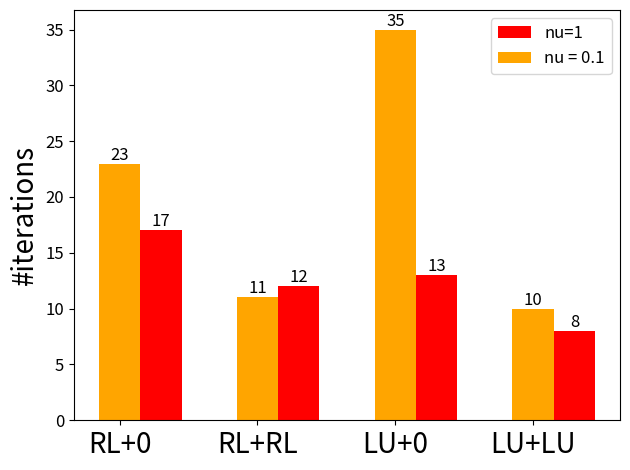

Generate this figure with matplotlib:
import matplotlib.pyplot as plt
import numpy as np


labels = ['RL+0', 'RL+RL', 'LU+0', 'LU+LU']
#mins = [9,14, 8]
#means = [11.6, 19.4, 11]
#maxima = [14, 25, 14]
mins = [9,10, 8]
means =     [23.0, 11.0, 35.0, 10.0]
maxima = [17.0, 12.0, 13.0, 8.0]

x = np.arange(len(labels))  # the label locations
width = 0.6  # the width of the bars

fig, ax = plt.subplots()
#rects1 = ax.bar(x - width/2, mins, width/2, label='nu = 1', color='green')
rects2 = ax.bar(x + width/2, maxima, width/2, label='nu=1', color='red')
rects3 = ax.bar(x, means, width/2, label='nu = 0.1', color='orange')

# Add some text for labels, title and custom x-axis tick labels, etc.
ax.set_ylabel('#iterations', fontsize=20)
ax.yaxis.set_tick_params(labelsize=12)
#ax.set_title('Scores by group and gender')
ax.set_xticks(x)
ax.set_xticklabels(labels, fontsize=20)
ax.legend(fontsize=12)
#ax.tick_params(axis='both', which='minor', labelsize=20)


#ax.bar_label(rects1, padding=0, fontsize=12)
ax.bar_label(rects2, padding=0, fontsize=12)
ax.bar_label(rects3, padding=0, fontsize=12)

fig.tight_layout()

plt.show()
